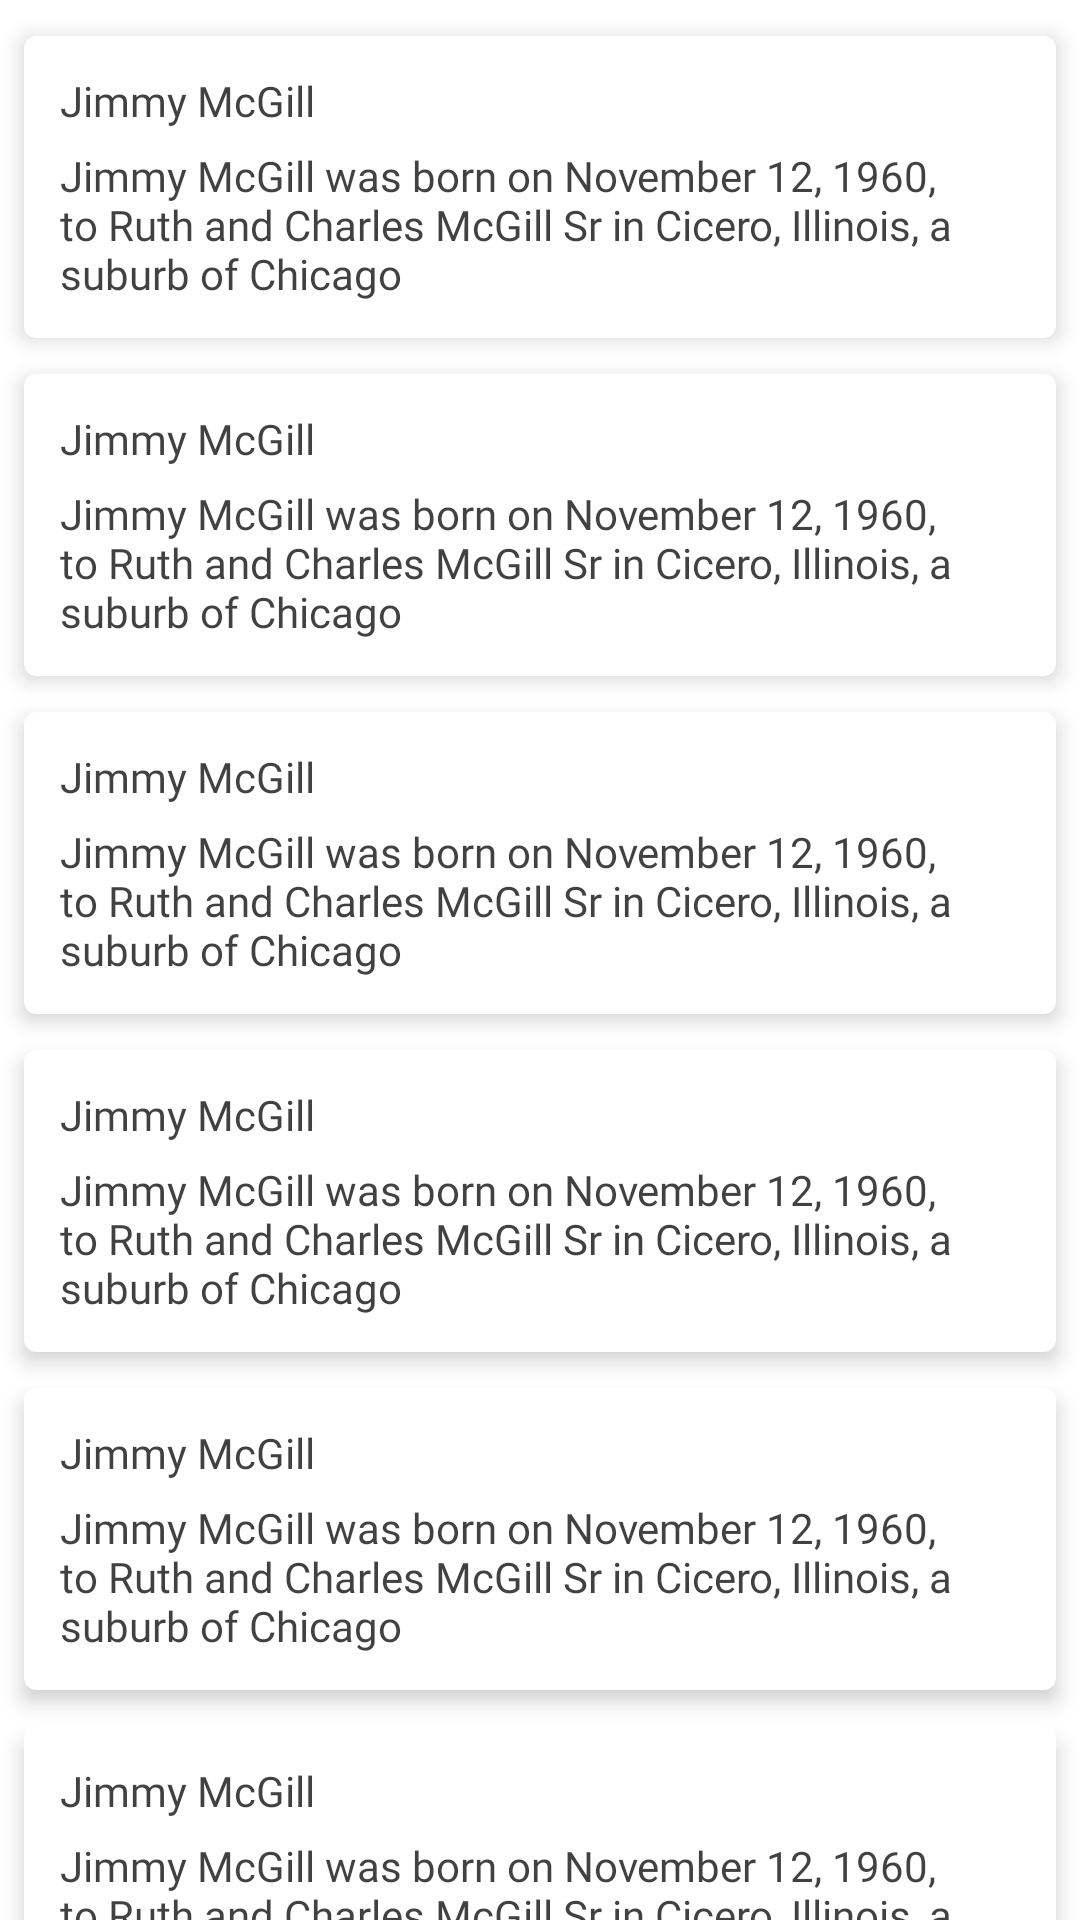

Here is an Android app screen rendered from its layout file. Give the layout XML and the strings, colors and styles it references.
<!-- AndroidManifest.xml: application theme Theme.BreakingBadWiki -->
<!-- res/layout/fragment_test.xml -->
<?xml version="1.0" encoding="utf-8"?>
<androidx.core.widget.NestedScrollView

    xmlns:android="http://schemas.android.com/apk/res/android"
    android:layout_width="match_parent"
    android:layout_height="match_parent">

    <LinearLayout
        android:paddingBottom="12dp"
        android:layout_width="match_parent"
        android:layout_height="wrap_content"
        android:orientation="vertical">

        <include layout="@layout/item_test"/>
        <include layout="@layout/item_test"/>
        <include layout="@layout/item_test"/>
        <include layout="@layout/item_test"/>
        <include layout="@layout/item_test"/>
        <include layout="@layout/item_test"/>
        <include layout="@layout/item_test"/>
        <include layout="@layout/item_test"/>
        <include layout="@layout/item_test"/>

    </LinearLayout>
</androidx.core.widget.NestedScrollView>
<!-- res/layout/item_test.xml (included above) -->
<?xml version="1.0" encoding="utf-8"?>
<com.google.android.material.card.MaterialCardView

    xmlns:android="http://schemas.android.com/apk/res/android"
    xmlns:app="http://schemas.android.com/apk/res-auto"
    android:layout_width="match_parent"
    android:layout_height="wrap_content"
    android:layout_marginStart="8dp"
    android:layout_marginEnd="8dp"
    android:layout_marginTop="12dp"
    app:cardCornerRadius="4dp"
    android:clickable="true"
    app:cardElevation="4dp">

    <LinearLayout
        android:layout_width="match_parent"
        android:layout_height="wrap_content"
        android:orientation="vertical"
        android:padding="12dp">

        <TextView
            android:layout_width="wrap_content"
            android:layout_height="wrap_content"
            android:fontFamily="@font/primary_bold"
            android:text="Jimmy McGill"
            android:textColor="@color/black_light" />

        <TextView
            android:layout_width="wrap_content"
            android:layout_height="wrap_content"
            android:layout_marginTop="6dp"
            android:text="Jimmy McGill was born on November 12, 1960, to Ruth and Charles McGill Sr in Cicero, Illinois, a suburb of Chicago"
            android:textColor="@color/black_light" />
    </LinearLayout>

</com.google.android.material.card.MaterialCardView>
<!-- resources referenced by this layout -->
<resources>
  <color name="black_light">#BE000000</color>
  <style name="Theme.BreakingBadWiki" parent="Theme.MaterialComponents.DayNight.NoActionBar">
          
          <item name="colorPrimary">@color/orange</item>
          <item name="colorPrimaryVariant">@color/orange_dark</item>
          <item name="colorOnPrimary">@color/white</item>
          
          <item name="colorSecondary">@color/white</item>
          <item name="colorSecondaryVariant">@color/white</item>
          <item name="colorOnSecondary">@color/black</item>
          
          <item name="android:statusBarColor">?attr/colorPrimaryVariant</item>
          
          <item name="fontFamily">@font/primary_regular</item>
      </style>
  <color name="orange">#FF7043</color>
  <color name="orange_dark">#c63f17</color>
  <color name="white">#FFFFFFFF</color>
  <color name="black">#FF000000</color>
</resources>
